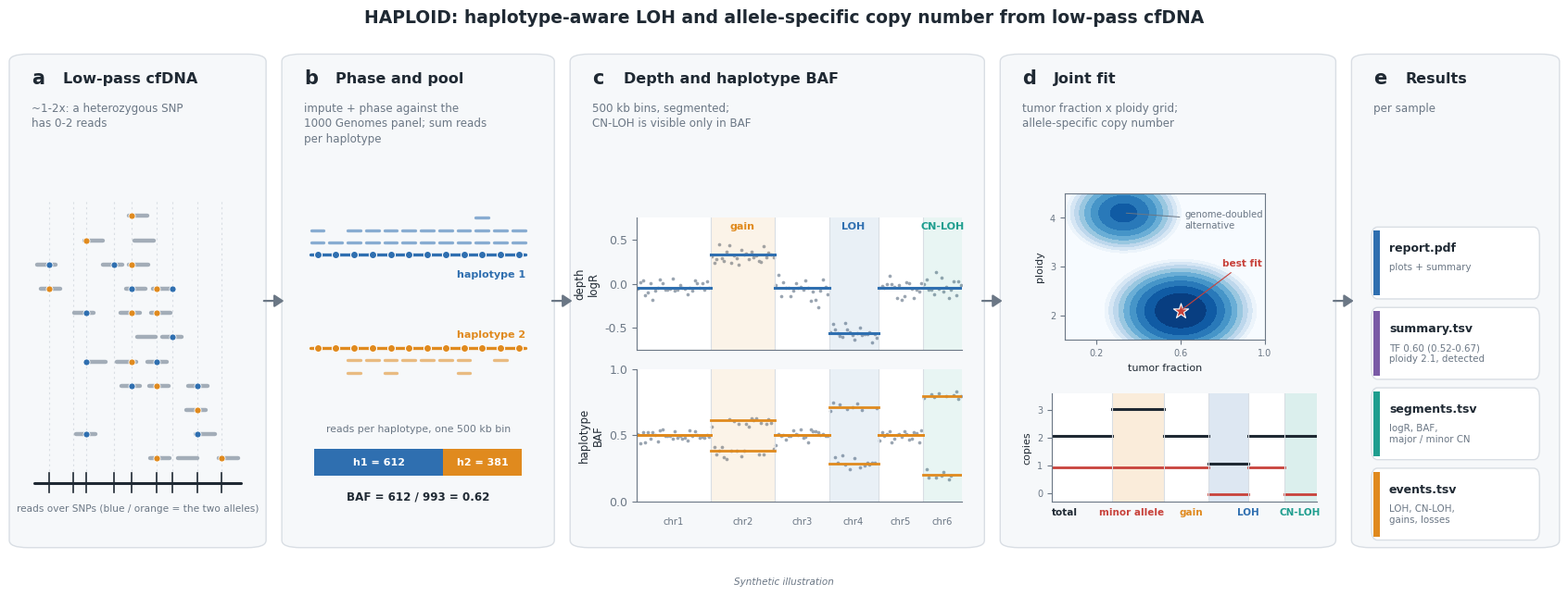

Recreate this plot in Python. (Note: this script raises an exception after producing the figure.)
"""README / wiki overview figure (docs/haploid-overview.png); usage, from the repository root: python3 docs/make_overview.py
HAPLOID overview figure from synthetic data (no sample data): reads -> phasing -> depth + haplotype BAF -> joint fit
-> results."""
import sys
import numpy as np
import matplotlib
matplotlib.use("Agg")
import matplotlib.pyplot as plt
from matplotlib.patches import FancyBboxPatch, FancyArrowPatch, Rectangle

OUT = sys.argv[1] if len(sys.argv) > 1 else "docs/haploid-overview.png"
rng = np.random.default_rng(7)
INK, MUTED, GRID = "#1f2933", "#6b7785", "#d9dee4"
BLUE, ORANGE, TEAL, RED, PURPLE = "#2f6fb0", "#e08a1e", "#1f9e8f", "#c8423b", "#7a5aa6"
H1, H2 = "#2f6fb0", "#e08a1e"           # haplotype colours
PANEL_BG = "#f6f8fa"
plt.rcParams.update({"font.family": "DejaVu Sans", "font.size": 9, "axes.edgecolor": MUTED, "axes.linewidth": 0.8,
                     "xtick.color": MUTED, "ytick.color": MUTED, "axes.labelcolor": INK})

fig = plt.figure(figsize=(17, 6.6), facecolor="white")
# panel frames (figure coords): a, b, c, d, e
FR = {"a": (0.012, 0.10, 0.155, 0.80), "b": (0.185, 0.10, 0.165, 0.80), "c": (0.368, 0.10, 0.255, 0.80),
      "d": (0.641, 0.10, 0.205, 0.80), "e": (0.864, 0.10, 0.124, 0.80)}
TITLE = {"a": "Low-pass cfDNA", "b": "Phase and pool", "c": "Depth and haplotype BAF", "d": "Joint fit",
         "e": "Results"}
SUB = {"a": "~1-2x: a heterozygous SNP\nhas 0-2 reads", "b": "impute + phase against the\n1000 Genomes panel; sum reads\nper haplotype",
       "c": "500 kb bins, segmented;\nCN-LOH is visible only in BAF", "d": "tumor fraction x ploidy grid;\nallele-specific copy number",
       "e": "per sample"}
for k, (x, y, w, h) in FR.items():
    fig.patches.append(FancyBboxPatch((x, y), w, h, boxstyle="round,pad=0.004,rounding_size=0.012",
                                      transform=fig.transFigure, fc=PANEL_BG, ec=GRID, lw=1.0, zorder=-10))
    fig.text(x + 0.010, y + h - 0.045, k, fontsize=15, weight="bold", color=INK)
    fig.text(x + 0.030, y + h - 0.043, TITLE[k], fontsize=11.5, weight="bold", color=INK, va="baseline")
    fig.text(x + 0.010, y + h - 0.075, SUB[k], fontsize=8.6, color=MUTED, va="top", linespacing=1.35)
for a, b in zip("abcd", "bcde"):
    x0 = FR[a][0] + FR[a][2]; x1 = FR[b][0]
    fig.patches.append(FancyArrowPatch((x0 + 0.001, 0.5), (x1 - 0.001, 0.5), transform=fig.transFigure,
                                       arrowstyle="-|>,head_length=6,head_width=4", color=MUTED, lw=1.6, zorder=5))
fig.text(0.5, 0.955, "HAPLOID: haplotype-aware LOH and allele-specific copy number from low-pass cfDNA",
         ha="center", fontsize=13.5, weight="bold", color=INK)
fig.text(0.5, 0.035, "Synthetic illustration", ha="center", fontsize=7.5, color=MUTED, style="italic")


def axes_in(k, rect):
    x, y, w, h = FR[k]; rx, ry, rw, rh = rect
    return fig.add_axes([x + rx * w, y + ry * h, rw * w, rh * h])


def clean(ax):
    ax.set_xticks([]); ax.set_yticks([])
    for s in ax.spines.values():
        s.set_visible(False)
    ax.set_facecolor("none")


# ---- a: genome with sparse reads over heterozygous SNPs ----
ax = axes_in("a", (0.06, 0.08, 0.88, 0.64)); clean(ax); ax.set_xlim(0, 10); ax.set_ylim(-0.6, 7.4)
snps = np.array([0.9, 2.0, 2.6, 3.9, 4.7, 5.9, 6.6, 7.8, 8.9])
ax.plot([0.2, 9.8], [0, 0], color=INK, lw=2.2, solid_capstyle="round")
for s in snps:
    ax.plot([s, s], [-0.25, 0.25], color=INK, lw=1.2)
    ax.plot([s, s], [0.3, 7.2], color=GRID, lw=0.8, ls=(0, (2, 3)), zorder=0)
level = np.zeros(40)
for i in range(30):
    x0 = rng.uniform(0.2, 8.8); L = 0.9
    lane = next(j for j in range(1, 40) if level[j] <= x0); level[lane] = x0 + L + 0.15
    y = lane * 0.62
    if y > 7.1:
        continue
    ax.plot([x0, x0 + L], [y, y], color="#9aa5b1", lw=3.2, solid_capstyle="round", alpha=0.9)
    for s in snps[(snps > x0) & (snps < x0 + L)]:
        ax.scatter(s, y, s=26, color=H1 if rng.random() < 0.5 else H2, zorder=3, edgecolor="white", lw=0.6)
ax.text(5, -0.55, "reads over SNPs (blue / orange = the two alleles)", ha="center", va="top", fontsize=7.6, color=MUTED)

# ---- b: two haplotypes, reads pooled per haplotype per bin ----
ax = axes_in("b", (0.06, 0.30, 0.88, 0.42)); clean(ax); ax.set_xlim(0, 10); ax.set_ylim(-0.1, 2.75)
xs = np.linspace(0.6, 9.4, 12)
for y, c, lab in ((1.9, H1, "haplotype 1"), (0.6, H2, "haplotype 2")):
    ax.plot([0.3, 9.7], [y, y], color=c, lw=2.4, solid_capstyle="round")
    ax.text(9.7, y - 0.22 if y > 1 else y + 0.12, lab, fontsize=8, color=c, weight="bold", ha="right",
            va="top" if y > 1 else "bottom")
    for x in xs:
        ax.scatter(x, y, s=34, color=c, edgecolor="white", lw=0.8, zorder=3)
for x in xs:                                          # reads pooled on each haplotype (more on haplotype 1)
    for k in range(rng.integers(1, 4)):
        ax.plot([x - 0.28, x + 0.28], [1.9 + 0.17 * (k + 1)] * 2, color=H1, lw=2.4, alpha=0.55, solid_capstyle="round")
    for k in range(rng.integers(0, 3)):
        ax.plot([x - 0.28, x + 0.28], [0.6 - 0.17 * (k + 1)] * 2, color=H2, lw=2.4, alpha=0.55, solid_capstyle="round")
ax2 = axes_in("b", (0.10, 0.07, 0.80, 0.20)); ax2.set_xlim(0, 1)
ax2.barh([1], [0.62], color=H1, height=0.55); ax2.barh([1], [0.38], left=[0.62], color=H2, height=0.55)
ax2.text(0.31, 1, "h1 = 612", ha="center", va="center", color="white", fontsize=8, weight="bold")
ax2.text(0.81, 1, "h2 = 381", ha="center", va="center", color="white", fontsize=8, weight="bold")
ax2.text(0.5, 1.62, "reads per haplotype, one 500 kb bin", ha="center", fontsize=7.8, color=MUTED)
ax2.text(0.5, 0.22, "BAF = 612 / 993 = 0.62", ha="center", fontsize=8.6, color=INK, weight="bold")
clean(ax2); ax2.set_ylim(0, 2)

# ---- c: synthetic genome: depth + haplotype BAF ----
chrom_len = np.array([30, 26, 22, 20, 18, 16])          # bins per chromosome
# state per chromosome: (total, minor) at tumor fraction 0.6 -> gain, LOH (loss), CN-LOH, normal, subclonal-free
STATE = [(2, 1), (3, 1), (2, 1), (1, 0), (2, 1), (2, 0)]
NAMES = ["", "gain", "", "LOH", "", "CN-LOH"]
rho, ploidy = 0.6, 2.1
pos, logr, baf, seg = [], [], [], []
x = 0
for L, (t, m) in zip(chrom_len, STATE):
    r = np.log2((rho * t + 2 * (1 - rho)) / (rho * ploidy + 2 * (1 - rho)))
    b = (1 - rho + rho * m) / (2 * (1 - rho) + rho * t)
    px = x + np.arange(L) + 0.5
    pos.append(px); logr.append(r + rng.normal(0, 0.07, L))
    flip = rng.random(L) < 0.5
    bb = np.where(flip, b, 1 - b) + rng.normal(0, 0.03, L)
    baf.append(bb); seg.append((x, x + L, r, b)); x += L
pos, logr, baf = map(np.concatenate, (pos, logr, baf))
edges = np.cumsum(chrom_len)
axd = axes_in("c", (0.15, 0.40, 0.81, 0.27)); axb = axes_in("c", (0.15, 0.09, 0.81, 0.27))
for a_ in (axd, axb):
    a_.set_xlim(0, edges[-1]); a_.set_xticks([])
    for e in edges[:-1]:
        a_.axvline(e, color=GRID, lw=0.8)
    for s_ in ("top", "right"):
        a_.spines[s_].set_visible(False)
axd.scatter(pos, logr, s=7, color="#9aa5b1", lw=0)
axb.scatter(pos, baf, s=7, color="#9aa5b1", lw=0)
for x0, x1, r, b in seg:
    axd.plot([x0, x1], [r, r], color=BLUE, lw=2.2)
    axb.plot([x0, x1], [b, b], color=ORANGE, lw=2.0); axb.plot([x0, x1], [1 - b, 1 - b], color=ORANGE, lw=2.0)
axd.set_ylim(-0.75, 0.75); axd.set_yticks([-0.5, 0, 0.5]); axd.set_ylabel("depth\nlogR", fontsize=8.5)
axb.set_ylim(0, 1); axb.set_yticks([0, 0.5, 1]); axb.set_ylabel("haplotype\nBAF", fontsize=8.5)
for i, (nm, (x0, x1, r, b)) in enumerate(zip(NAMES, seg)):
    if nm:
        c = {"gain": ORANGE, "LOH": BLUE, "CN-LOH": TEAL}[nm]
        for a_ in (axd, axb):
            a_.axvspan(x0, x1, color=c, alpha=0.10, lw=0)
        axd.text((x0 + x1) / 2, 0.62, nm, ha="center", fontsize=8, color=c, weight="bold")
for i, (e0, e1) in enumerate(zip(np.r_[0, edges[:-1]], edges)):
    axb.text((e0 + e1) / 2, -0.12, f"chr{i + 1}", ha="center", va="top", fontsize=7.2, color=MUTED)

# ---- d: likelihood grid + allele-specific copy number ----
axg = axes_in("d", (0.18, 0.42, 0.62, 0.30))
T = np.linspace(0.05, 1, 60); P = np.linspace(1.5, 4.5, 60); TT, PP = np.meshgrid(T, P)
Z = -((TT - rho) / 0.12) ** 2 - ((PP - ploidy) / 0.35) ** 2
Z = np.maximum(Z, -((TT - 0.33) / 0.10) ** 2 - ((PP - 4.1) / 0.30) ** 2 - 1.6)   # a weaker genome-doubled mode
axg.contourf(TT, PP, Z, levels=np.linspace(-9, 0, 10), cmap="Blues", extend="min")
axg.scatter([rho], [ploidy], marker="*", s=150, color=RED, edgecolor="white", lw=0.8, zorder=3)
axg.set_xlabel("tumor fraction", fontsize=8); axg.set_ylabel("ploidy", fontsize=8)
axg.tick_params(labelsize=7); axg.set_xticks([0.2, 0.6, 1.0]); axg.set_yticks([2, 3, 4])
axg.annotate("best fit", xy=(rho, ploidy), xytext=(0.80, 3.0), fontsize=7.6, color=RED, weight="bold",
             arrowprops=dict(arrowstyle="-", color=RED, lw=0.8))
axg.annotate("genome-doubled\nalternative", xy=(0.33, 4.1), xytext=(0.62, 3.95), fontsize=7.2, color=MUTED,
             va="center", arrowprops=dict(arrowstyle="-", color=MUTED, lw=0.7))
axc = axes_in("d", (0.14, 0.09, 0.82, 0.22))
axc.set_xlim(0, edges[-1]); axc.set_ylim(-0.3, 3.6); axc.set_xticks([]); axc.set_yticks([0, 1, 2, 3])
axc.tick_params(labelsize=7)
for s_ in ("top", "right"):
    axc.spines[s_].set_visible(False)
for (x0, x1, r, b), (t, m), nm in zip(seg, STATE, NAMES):
    if nm:
        axc.axvspan(x0, x1, color={"gain": ORANGE, "LOH": BLUE, "CN-LOH": TEAL}[nm], alpha=0.16, lw=0)
    axc.plot([x0, x1], [t + 0.06, t + 0.06], color=INK, lw=2.2)
    axc.plot([x0, x1], [m - 0.06, m - 0.06], color=RED, lw=2.0)
for e in edges[:-1]:
    axc.axvline(e, color=GRID, lw=0.8)
axc.set_ylabel("copies", fontsize=8)
axc.text(0, -0.55, "total", color=INK, fontsize=7.5, va="top", weight="bold")
axc.text(edges[-1] * 0.18, -0.55, "minor allele", color=RED, fontsize=7.5, va="top", weight="bold")
for nm, c, x_ in (("gain", ORANGE, 0.48), ("LOH", BLUE, 0.70), ("CN-LOH", TEAL, 0.86)):
    axc.text(edges[-1] * x_, -0.55, nm, color=c, fontsize=7.5, va="top", weight="bold")

# ---- e: results ----
ax = axes_in("e", (0.0, 0.0, 1.0, 0.70)); clean(ax); ax.set_xlim(0, 1); ax.set_ylim(0, 1)
items = [("report.pdf", "plots + summary"), ("summary.tsv", "TF 0.60 (0.52-0.67)\nploidy 2.1, detected"),
         ("segments.tsv", "logR, BAF,\nmajor / minor CN"), ("events.tsv", "LOH, CN-LOH,\ngains, losses")]
for i, (nm, d) in enumerate(items):
    y = 0.90 - i * 0.235
    ax.add_patch(FancyBboxPatch((0.08, y - 0.17), 0.84, 0.19, boxstyle="round,pad=0.01,rounding_size=0.03",
                                fc="white", ec=GRID, lw=1.0))
    ax.add_patch(Rectangle((0.08, y - 0.17), 0.035, 0.19, color=[BLUE, PURPLE, TEAL, ORANGE][i], lw=0))
    ax.text(0.16, y - 0.015, nm, fontsize=9, weight="bold", color=INK, va="top")
    ax.text(0.16, y - 0.075, d, fontsize=7.4, color=MUTED, va="top", linespacing=1.25)

fig.savefig(OUT, dpi=170, facecolor="white")
print("->", OUT)
